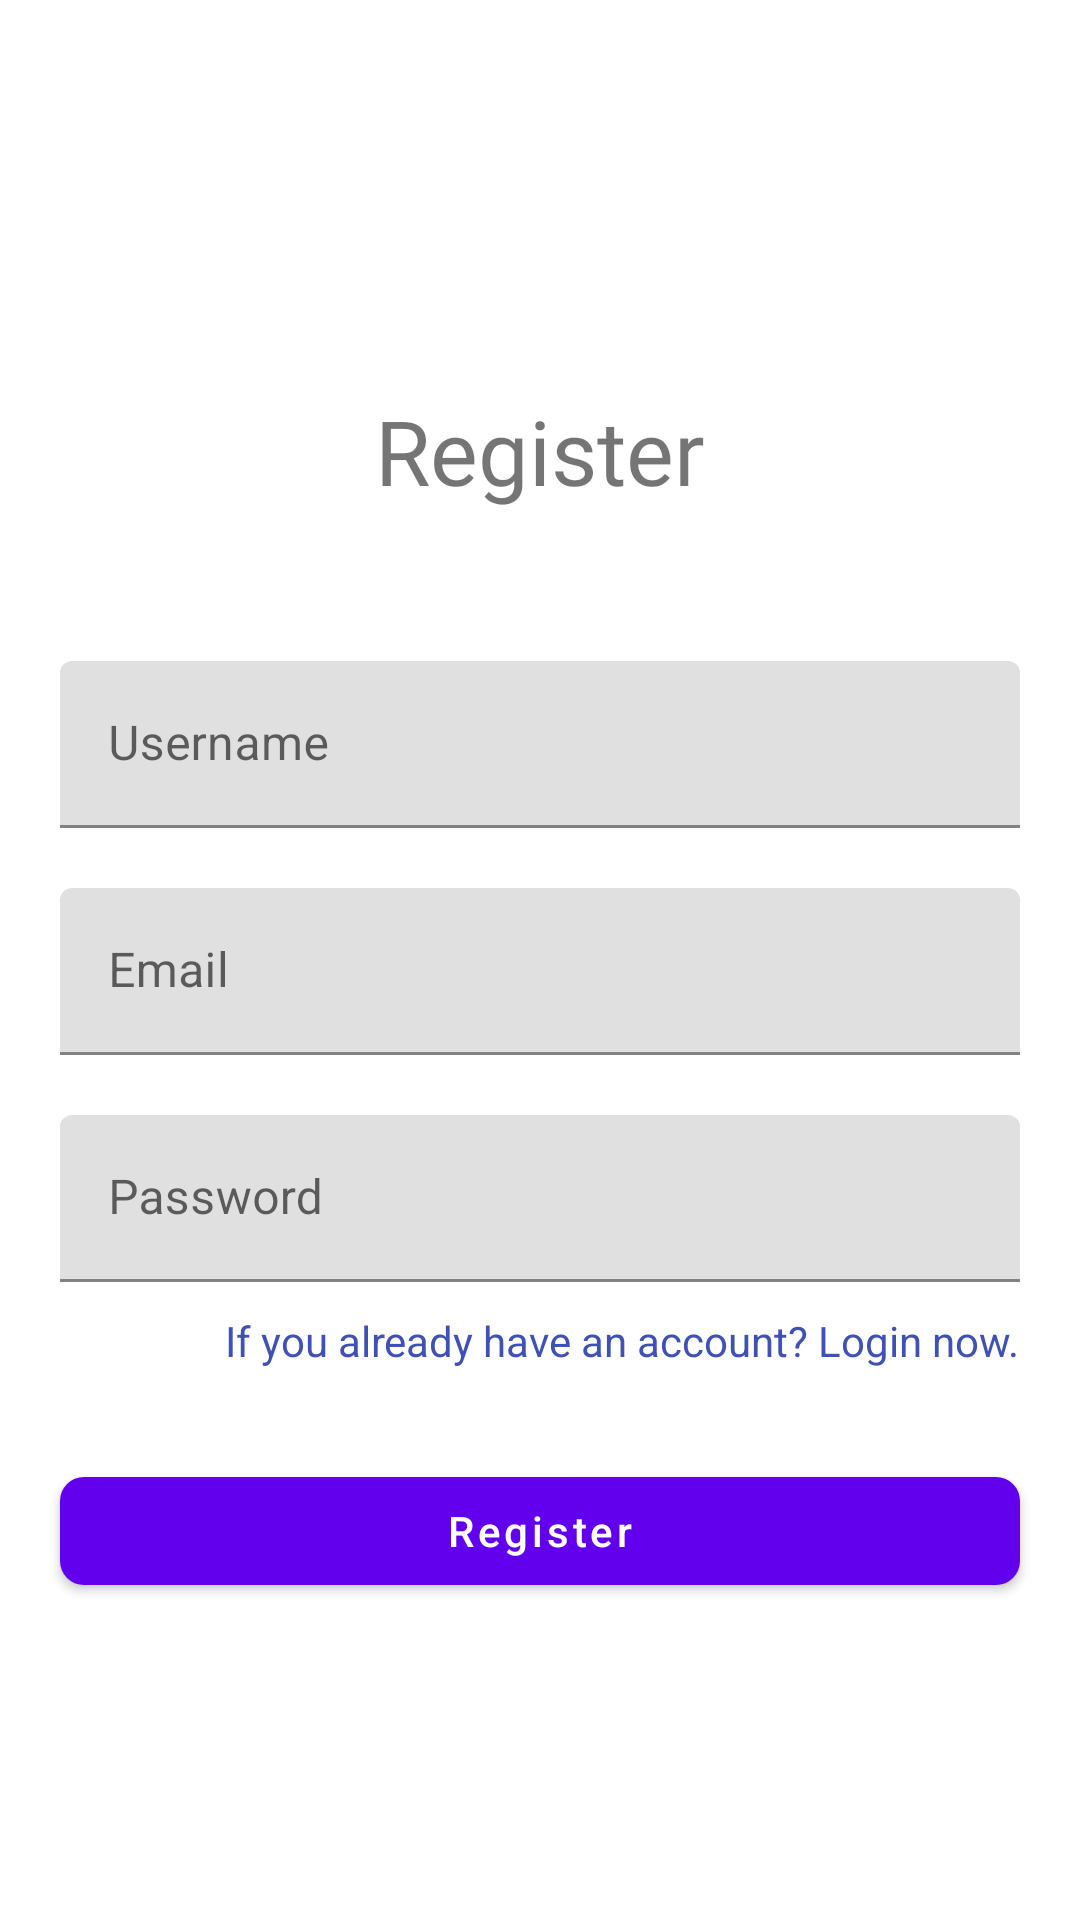

Here is an Android app screen rendered from its layout file. Give the layout XML and the strings, colors and styles it references.
<!-- AndroidManifest.xml: application theme Theme.ShakespearesBooking -->
<!-- res/layout/activity_register.xml -->
<?xml version="1.0" encoding="utf-8"?>
<androidx.constraintlayout.widget.ConstraintLayout xmlns:android="http://schemas.android.com/apk/res/android"
    xmlns:app="http://schemas.android.com/apk/res-auto"
    xmlns:tools="http://schemas.android.com/tools"
    android:layout_width="match_parent"
    android:layout_height="match_parent"
    tools:context=".RegisterActivity">

    <TextView
        android:id="@+id/textView3"
        android:layout_width="wrap_content"
        android:layout_height="wrap_content"
        android:layout_marginTop="130dp"
        android:fontFamily="@font/poppins_bold"
        android:text="Register"
        android:textSize="30dp"
        app:layout_constraintEnd_toEndOf="parent"
        app:layout_constraintHorizontal_bias="0.5"
        app:layout_constraintStart_toStartOf="parent"
        app:layout_constraintTop_toTopOf="parent" />

    <com.google.android.material.textfield.TextInputLayout
        android:id="@+id/regUsernameIL"
        android:layout_width="match_parent"
        android:layout_height="wrap_content"
        android:layout_marginStart="20dp"
        android:layout_marginTop="50dp"
        android:layout_marginEnd="20dp"
        android:hint="Username"
        app:layout_constraintEnd_toEndOf="parent"
        app:layout_constraintHorizontal_bias="0.5"
        app:layout_constraintStart_toStartOf="parent"
        app:layout_constraintTop_toBottomOf="@+id/textView3">

        <com.google.android.material.textfield.TextInputEditText
            android:id="@+id/regUsernameEt"
            android:layout_width="match_parent"
            android:layout_height="wrap_content"
            android:inputType="text" />
    </com.google.android.material.textfield.TextInputLayout>

    <com.google.android.material.textfield.TextInputLayout
        android:id="@+id/regEmailIl"
        android:layout_width="match_parent"
        android:layout_height="wrap_content"
        android:layout_marginStart="20dp"
        android:layout_marginTop="20dp"
        android:layout_marginEnd="20dp"
        android:hint="Email"
        app:layout_constraintEnd_toEndOf="parent"
        app:layout_constraintHorizontal_bias="0.5"
        app:layout_constraintStart_toStartOf="parent"
        app:layout_constraintTop_toBottomOf="@+id/regUsernameIL">

        <com.google.android.material.textfield.TextInputEditText
            android:id="@+id/regEmailET"
            android:layout_width="match_parent"
            android:layout_height="wrap_content"
            android:inputType="textEmailAddress" />
    </com.google.android.material.textfield.TextInputLayout>

    <com.google.android.material.textfield.TextInputLayout
        android:id="@+id/regPasswordIL"
        android:layout_width="match_parent"
        android:layout_height="wrap_content"
        android:layout_marginStart="20dp"
        android:layout_marginTop="20dp"
        android:layout_marginEnd="20dp"
        android:hint="Password"
        app:layout_constraintEnd_toEndOf="parent"
        app:layout_constraintHorizontal_bias="0.5"
        app:layout_constraintStart_toStartOf="parent"
        app:layout_constraintTop_toBottomOf="@+id/regEmailIl">

        <com.google.android.material.textfield.TextInputEditText
            android:id="@+id/regPasswordEt"
            android:layout_width="match_parent"
            android:layout_height="wrap_content"
            android:inputType="textPassword" />

    </com.google.android.material.textfield.TextInputLayout>

    <TextView
        android:id="@+id/loginTv"
        android:layout_width="wrap_content"
        android:layout_height="wrap_content"
        android:layout_marginTop="10dp"
        android:textColor="#3F51B5"
        android:text="If you already have an account? Login now."
        app:layout_constraintEnd_toEndOf="@+id/regPasswordIL"
        app:layout_constraintTop_toBottomOf="@+id/regPasswordIL" />

    <com.google.android.material.button.MaterialButton
        android:id="@+id/registerBtn"
        android:layout_width="match_parent"
        android:layout_height="wrap_content"
        android:layout_marginStart="20dp"
        android:layout_marginTop="30dp"
        android:layout_marginEnd="20dp"
        android:text="Register"
        android:textAllCaps="false"
        app:cornerRadius="8dp"
        app:layout_constraintEnd_toEndOf="parent"
        app:layout_constraintStart_toStartOf="parent"
        app:layout_constraintTop_toBottomOf="@+id/loginTv" />
</androidx.constraintlayout.widget.ConstraintLayout>
<!-- resources referenced by this layout -->
<resources>
  <style name="Theme.ShakespearesBooking" parent="Theme.MaterialComponents.DayNight.DarkActionBar">
          
          <item name="colorPrimary">@color/purple_500</item>
          <item name="colorPrimaryVariant">@color/purple_700</item>
          <item name="colorOnPrimary">@color/white</item>
          
          <item name="colorSecondary">@color/teal_200</item>
          <item name="colorSecondaryVariant">@color/teal_700</item>
          <item name="colorOnSecondary">@color/black</item>
          
          <item name="android:statusBarColor">?attr/colorPrimaryVariant</item>
          
      </style>
  <!-- not gathered from this repository: default colours our renderer supplied (Android Studio template values) -->
  <color name="purple_500">#FF6200EE</color>
  <color name="purple_700">#FF3700B3</color>
  <color name="teal_200">#FF03DAC5</color>
  <color name="teal_700">#FF018786</color>
  <color name="black">#FF000000</color>
  <color name="white">#FFFFFFFF</color>
</resources>
